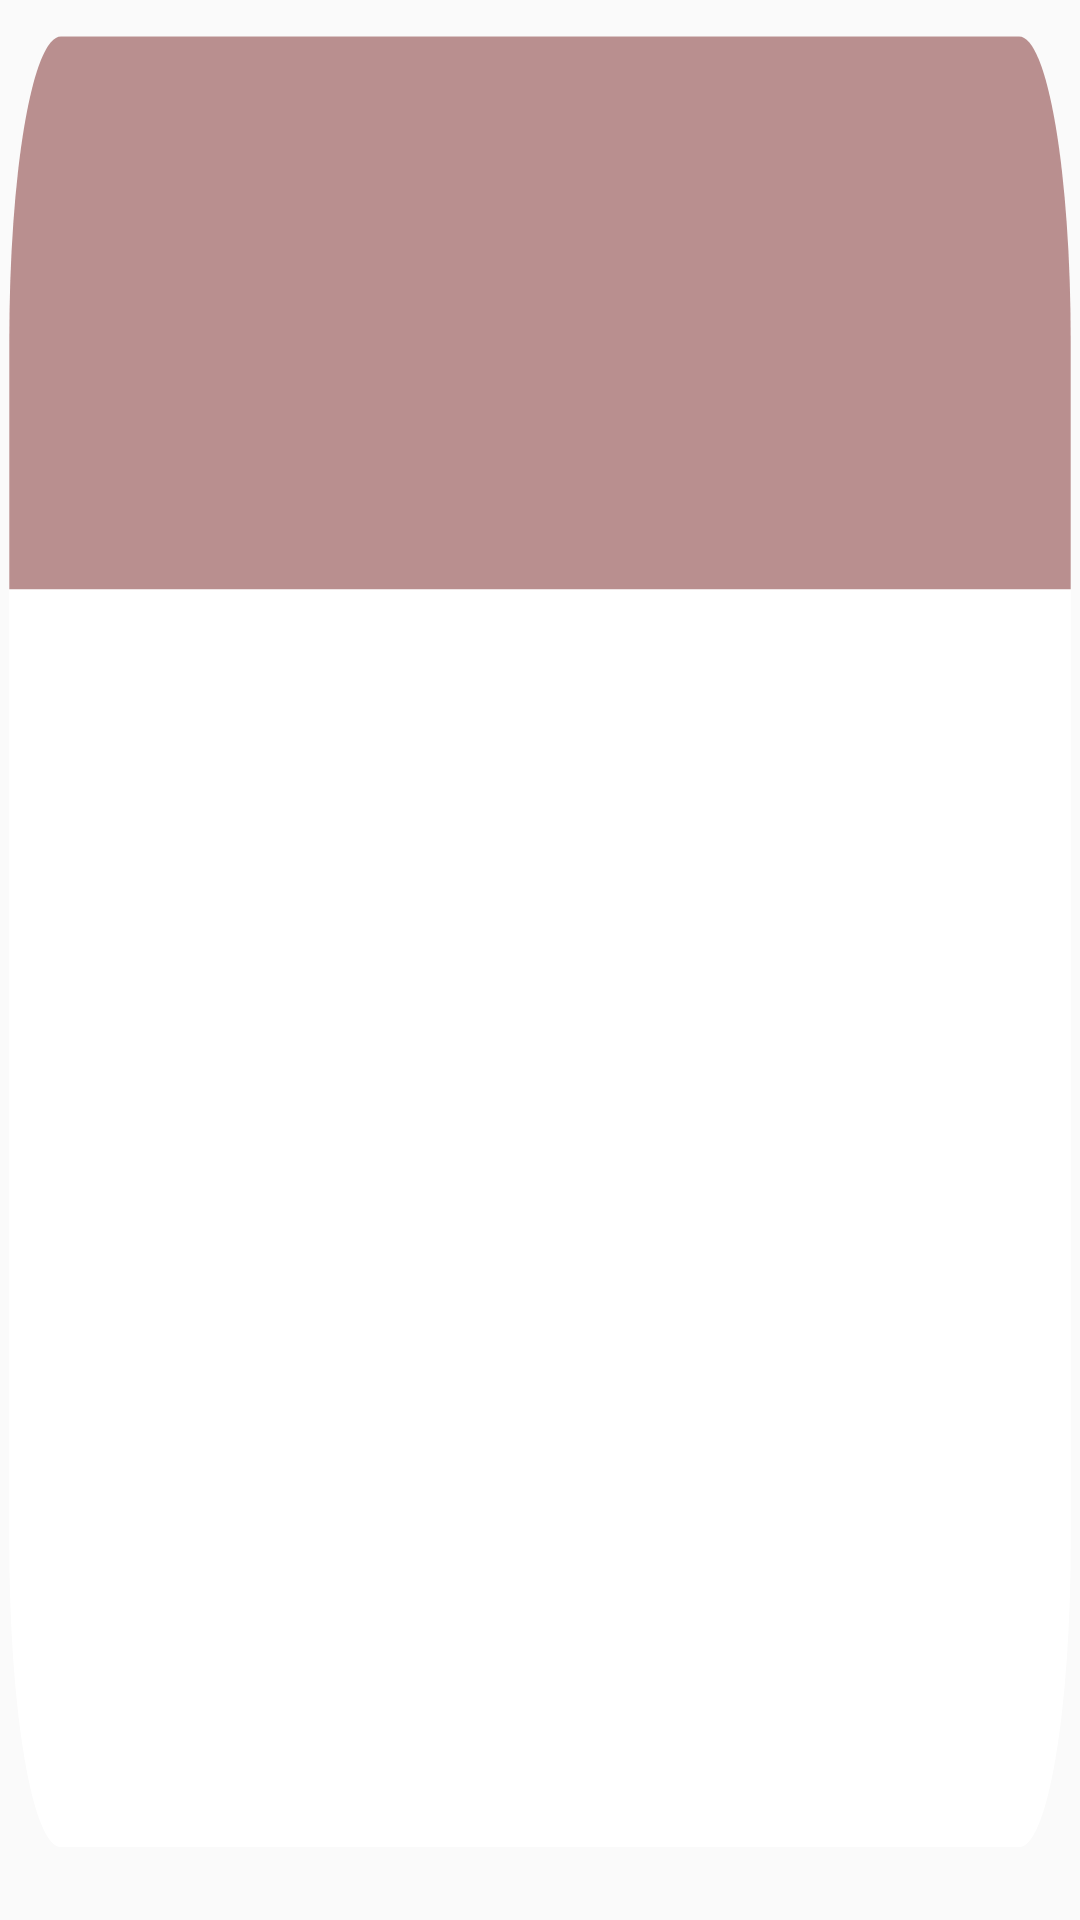

The Android layout XML behind this screen, and the referenced resources:
<!-- AndroidManifest.xml: application theme Theme.MyKitchen -->
<!-- res/layout/device_item.xml -->
<?xml version="1.0" encoding="utf-8"?>
<LinearLayout xmlns:android="http://schemas.android.com/apk/res/android"
    android:layout_width="match_parent"
    android:layout_height="match_parent"
    android:background="@drawable/ic_normal_back"
    android:orientation="vertical">


    <TextView
        android:id="@+id/tv_device_name"
        android:layout_width="match_parent"
        android:layout_height="wrap_content"
        android:gravity="center"
        android:padding="6dp"
        android:textColor="@color/black"
        android:textSize="18sp" />



</LinearLayout>
<!-- resources referenced by this layout -->
<resources>
  <color name="black">#FF000000</color>
  <!-- drawable ic_normal_back (drawable) -->
  <vector xmlns:android="http://schemas.android.com/apk/res/android"
      android:width="300dp"
      android:height="100dp"
      android:viewportWidth="1046"
      android:viewportHeight="316">
      <path
          android:pathData="M59,6L987,6A50,50 0,0 1,1037 56L1037,254A50,50 0,0 1,987 304L59,304A50,50 0,0 1,9 254L9,56A50,50 0,0 1,59 6z"
          android:fillColor="#fff"/>
      <path
          android:pathData="M59,6L987,6a50,50 0,0 1,50 50L1037,97a0,0 0,0 1,0 0L9,97a0,0 0,0 1,0 0L9,56A50,50 0,0 1,59 6Z"
          android:fillColor="@color/pink_dark"/>
  </vector>
  <style name="Theme.MyKitchen" parent="Theme.AppCompat.Light.NoActionBar">
          
          <item name="colorPrimary">@color/pink_norm</item>
          <item name="colorPrimaryVariant">@color/pink_norm</item>
          <item name="colorOnPrimary">@color/white</item>
          
          <item name="colorSecondary">@color/teal_200</item>
          <item name="colorSecondaryVariant">@color/teal_700</item>
          <item name="colorOnSecondary">@color/black</item>
          
          <item name="android:statusBarColor" tools:targetApi="l">?attr/colorPrimaryVariant</item>
          
      </style>
  <color name="pink_dark">#B98F8F</color>
  <color name="pink_norm">#D6B1B1</color>
  <color name="white">#FFFFFFFF</color>
  <color name="teal_200">#FF03DAC5</color>
  <color name="teal_700">#FF018786</color>
</resources>
